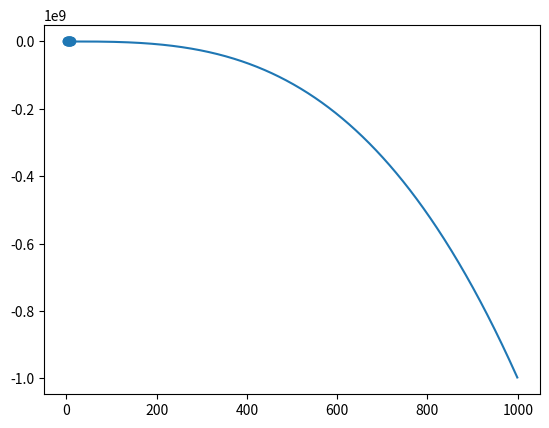

Source code (Python):
import matplotlib.pyplot as plt
import numpy as np

x = [1, 2, 3, 4, 5, 6, 7, 8, 9, 10]
y = [1, 2, 3, 4, 5, 6, 7, 8, 9, 10]

plt.scatter(x, y)   # Criando uma relação de X e Y
plt.show()


x1 = np.arange(0, 1000, 1)  # Arange cria um array de x a y, pulando de z em z
plt.plot(x1, -x1**3+7)
plt.show()
